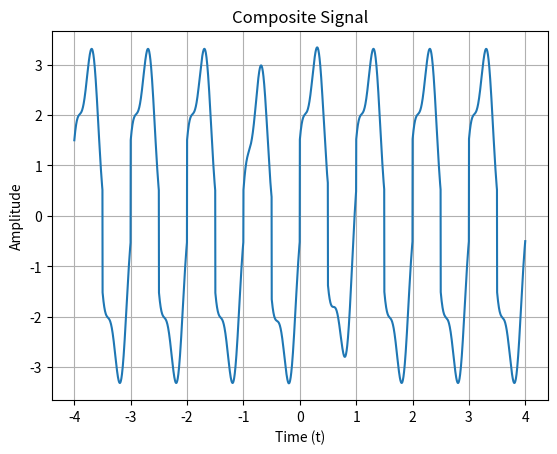
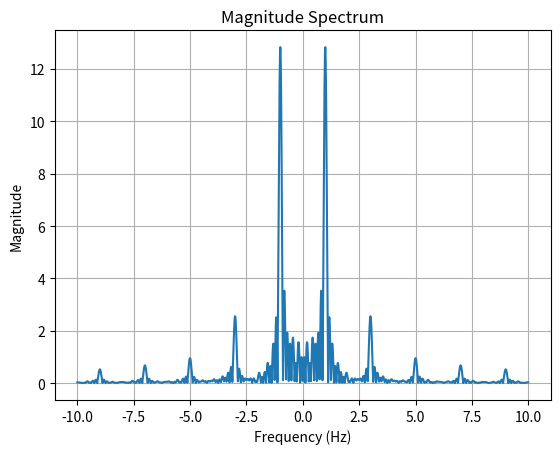
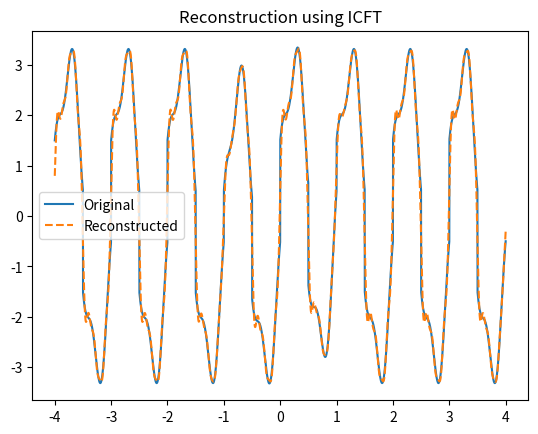

Write the Python code that produced these figures, in order.
import numpy as np
import matplotlib.pyplot as plt

# =====================================================
# Abstract Base Class for Continuous-Time Signals
# =====================================================
class ContinuousSignal:
    """
    Abstract base class for all continuous-time signals.
    Every signal must be defined over a time axis t.
    """

    def __init__(self, t):
        self.t = t

    def values(self):
        """
        Returns the signal values evaluated over time axis t.
        Must be implemented by subclasses.
        """
        raise NotImplementedError("Subclasses must implement this method.")

    def plot(self, title="Signal"):
        """
        Plot the signal in the time domain.
        """
        plt.plot(self.t, self.values())
        plt.xlabel("Time (t)")
        plt.ylabel("Amplitude")
        plt.title(title)
        plt.grid(True)
        plt.show()


# =====================================================
# Signal Generator Class
# =====================================================
class SignalGenerator(ContinuousSignal):
    """
    Generates various continuous-time signals.
    Each method returns a numpy array of signal samples.
    """

    def sine(self, amplitude, frequency):
        return amplitude * np.sin(2 * np.pi * frequency * self.t)

    def cosine(self, amplitude, frequency):
        return amplitude * np.cos(2 * np.pi * frequency * self.t)

    def square(self, amplitude, frequency):
        return amplitude * np.sign(np.sin(2 * np.pi * frequency * self.t))

    def sawtooth(self, amplitude, frequency):
        return amplitude * (2 * (frequency * self.t - np.floor(0.5 + frequency * self.t)))

    def triangle(self, amplitude, frequency):
        return 2*(amplitude/np.pi)*np.arcsin(np.sin(2*np.pi*frequency*self.t))

    def cubic(self, coefficient):
        return coefficient * self.t ** 3

    def parabolic(self, coefficient):
        return coefficient * self.t ** 2

    def rectangular(self, width):
        return np.where(np.abs(self.t) <= width / 2, 1.0, 0.0)

    def pulse(self, start, end):
        return np.where((self.t >= start) & (self.t <= end), 1.0, 0.0)


# =====================================================
# Composite Signal Class
# =====================================================
class CompositeSignal(ContinuousSignal):
    """
    Combines multiple signals into a single composite signal.
    """

    def __init__(self, t):
        super().__init__(t)
        self.components = []

    def add_component(self, signal):
        self.components.append(signal)

    def values(self):
        return np.sum(self.components, axis=0)


# =====================================================
# Continuous Fourier Transform Analyzer
# =====================================================
class CFTAnalyzer:
    """
    Computes the Continuous Fourier Transform (CFT)
    using numerical integration (np.trapz).
    """

    def __init__(self, signal, t, frequencies):
        self.signal = signal
        self.t = t
        self.frequencies = frequencies

    def compute_cft(self):
        spectrum = []
        for f in self.frequencies:
            integrand = self.signal.values() * np.exp(-1j * 2 * np.pi * f * self.t)
            spectrum.append(np.trapz(integrand, self.t))
        return np.array(spectrum)

    def plot_spectrum(self):
        spectrum = self.compute_cft()
        plt.plot(self.frequencies, np.abs(spectrum))
        plt.xlabel("Frequency (Hz)")
        plt.ylabel("Magnitude")
        plt.title("Magnitude Spectrum")
        plt.grid(True)
        plt.show()


# =====================================================
# Inverse Continuous Fourier Transform
# =====================================================
class InverseCFT:
    """
    Reconstructs time-domain signal using ICFT.
    """

    def __init__(self, spectrum, frequencies, t):
        self.spectrum = spectrum
        self.frequencies = frequencies
        self.t = t

    def reconstruct(self):
        reconstructed = []
        for ti in self.t:
            integrand = self.spectrum * np.exp(1j * 2 * np.pi * self.frequencies * ti)
            reconstructed.append(np.trapz(integrand, self.frequencies))
        return np.real(np.array(reconstructed))


# =====================================================
# Main Execution (Task 1)
# =====================================================
t = np.linspace(-4, 4, 3000)
gen = SignalGenerator(t)

composite = CompositeSignal(t)
composite.add_component(gen.sine(2, 1))
composite.add_component(gen.cosine(0.5, 3))
composite.add_component(gen.square(1, 1))
composite.add_component(gen.cubic(1) * gen.rectangular(2))

composite.plot("Composite Signal")

frequencies = np.linspace(-10, 10, 3000)
cft = CFTAnalyzer(composite, t, frequencies)
cft.plot_spectrum()

icft = InverseCFT(cft.compute_cft(), frequencies, t)
x_rec = icft.reconstruct()

plt.plot(t, composite.values(), label="Original")
plt.plot(t, x_rec, '--', label="Reconstructed")
plt.legend()
plt.title("Reconstruction using ICFT")
plt.show()
